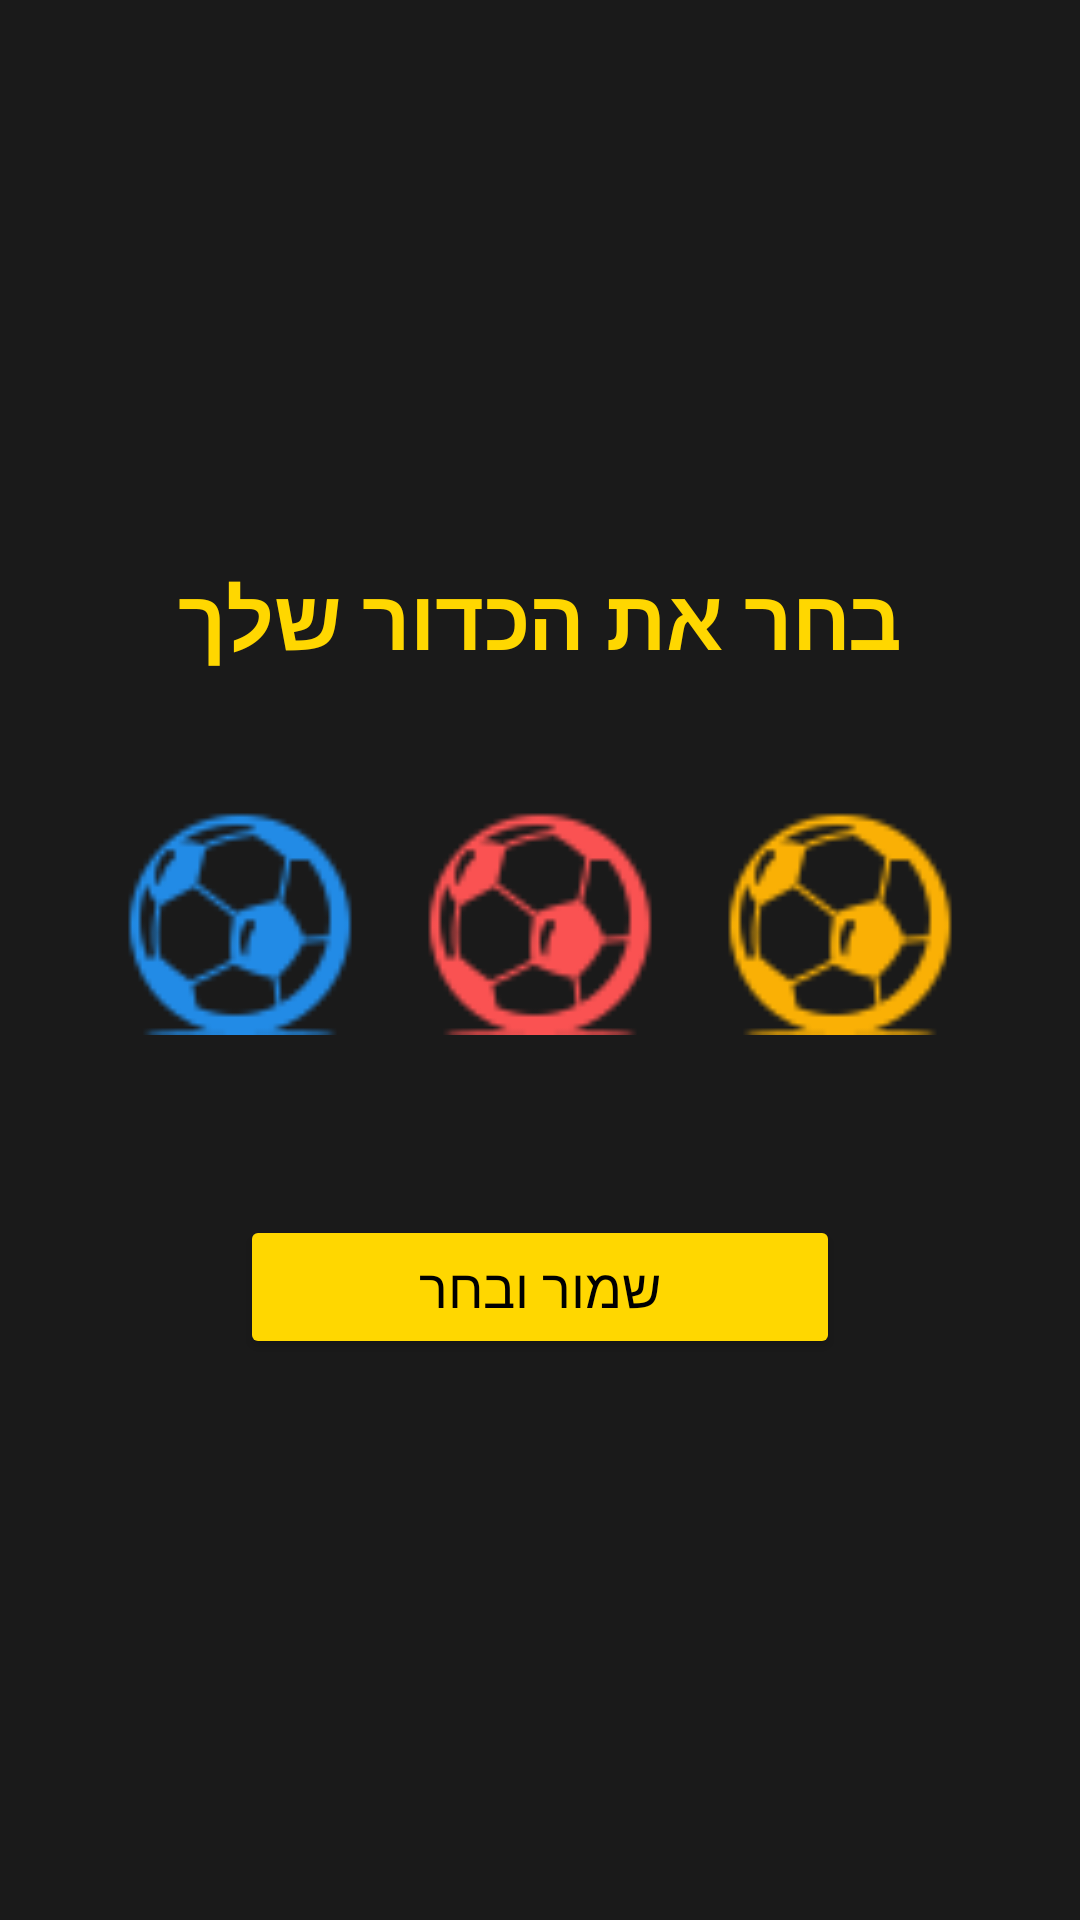

Produce the Android XML layout that renders to this screen, including the resource entries it uses.
<!-- AndroidManifest.xml: application theme Theme.NoamFinalPROJ -->
<!-- res/layout/activity_locker.xml -->
<?xml version="1.0" encoding="utf-8"?>
<LinearLayout xmlns:android="http://schemas.android.com/apk/res/android"
    android:layout_width="match_parent"
    android:layout_height="match_parent"
    android:orientation="vertical"
    android:gravity="center"
    android:background="#1A1A1A"
    android:padding="20dp">

    <TextView
        android:layout_width="wrap_content"
        android:layout_height="wrap_content"
        android:text="בחר את הכדור שלך"
        android:textColor="#FFD700"
        android:textSize="28sp"
        android:textStyle="bold"
        android:layout_marginBottom="30dp"/>


    <LinearLayout
        android:layout_width="wrap_content"
        android:layout_height="wrap_content"
        android:orientation="horizontal">

        <ImageButton
            android:id="@+id/btnSelectBlue"
            android:layout_width="80dp"
            android:layout_height="80dp"
            android:layout_margin="10dp"
            android:scaleType="fitCenter"
            android:background="?android:attr/selectableItemBackground"
            android:src="@drawable/ball_blue" />

        <ImageButton
            android:id="@+id/btnSelectRed"
            android:layout_width="80dp"
            android:layout_height="80dp"
            android:layout_margin="10dp"
            android:scaleType="fitCenter"
            android:background="?android:attr/selectableItemBackground"
            android:src="@drawable/ball_red" />

        <ImageButton
            android:id="@+id/btnSelectYellow"
            android:layout_width="80dp"
            android:layout_height="80dp"
            android:layout_margin="10dp"
            android:scaleType="fitCenter"
            android:background="?android:attr/selectableItemBackground"
            android:src="@drawable/ball_yellow" />
    </LinearLayout>

    <Button
        android:id="@+id/btnSaveLocker"
        android:layout_width="200dp"
        android:layout_height="wrap_content"
        android:layout_marginTop="50dp"
        android:text="שמור ובחר"
        android:textSize="18sp"
        android:backgroundTint="#FFD700"
        android:textColor="#000000"/>

</LinearLayout>
<!-- resources referenced by this layout -->
<resources>
  <!-- drawable ball_blue: png bitmap (drawable, 1802 bytes) -->
  <!-- drawable ball_red: png bitmap (drawable, 1727 bytes) -->
  <!-- drawable ball_yellow: png bitmap (drawable, 1780 bytes) -->
  <style name="Theme.NoamFinalPROJ" parent="Base.Theme.NoamFinalPROJ" />
  <style name="Base.Theme.NoamFinalPROJ" parent="Theme.Material3.DayNight.NoActionBar">
          
          
      </style>
</resources>
